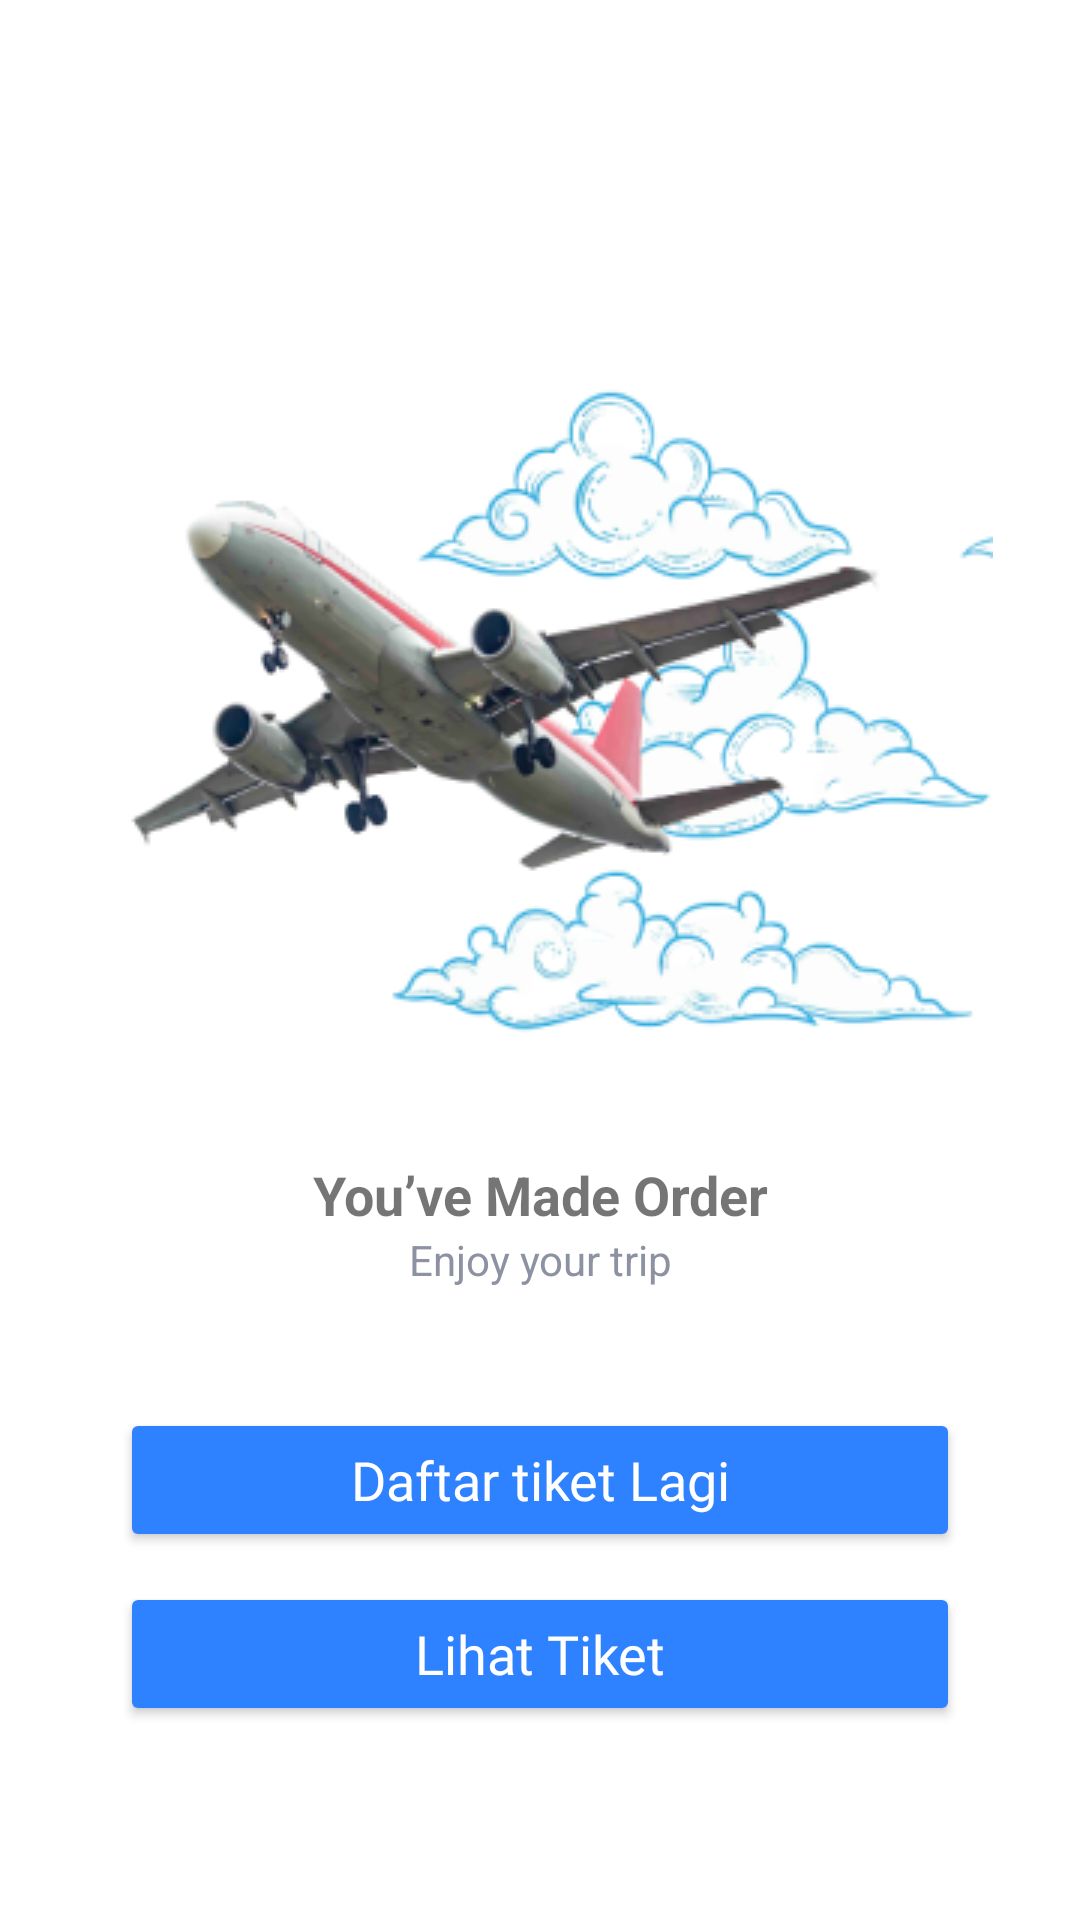

Reconstruct the res/layout file that produces this screen, plus the resources it refers to.
<!-- AndroidManifest.xml: application theme Theme.GarudaNih -->
<!-- res/layout/fragment_succses_order.xml -->
<?xml version="1.0" encoding="utf-8"?>
<LinearLayout
    android:orientation="vertical"
    xmlns:android="http://schemas.android.com/apk/res/android"
    xmlns:tools="http://schemas.android.com/tools"
    android:layout_width="match_parent"
    android:layout_height="match_parent"
    tools:context=".view.fragments.detail.SuccsesOrderFragment">

    <ImageView
        android:layout_width="match_parent"
        android:layout_height="wrap_content"
        android:layout_marginTop="100dp"
        android:src="@drawable/ic_plane" />

    <TextView
        android:layout_width="match_parent"
        android:layout_height="wrap_content"
        android:text="You’ve Made Order"
        android:textStyle="bold"
        android:textSize="18sp"
        android:gravity="center"
        android:layout_marginTop="30dp"/>

    <TextView
        android:layout_width="match_parent"
        android:layout_height="wrap_content"
        android:gravity="center"
        android:textColor="@color/warna_secondary_font"
        android:text="Enjoy your trip"/>

    <Button
        android:id="@+id/btnBeliTiket"
        style="@style/firstbutton"
        android:layout_width="match_parent"
        android:layout_height="wrap_content"
        android:layout_marginLeft="40dp"
        android:layout_marginRight="40dp"
        android:layout_marginTop="40dp"
        android:layout_marginBottom="10dp"
        android:paddingVertical="10dp"
        android:fontFamily="@font/poppins_medium"
        android:text="Daftar tiket Lagi" />

    <Button
        android:id="@+id/btnLihatTiket"
        style="@style/firstbutton"
        android:layout_width="match_parent"
        android:layout_height="wrap_content"
        android:layout_marginLeft="40dp"
        android:layout_marginRight="40dp"
        android:layout_marginBottom="10dp"
        android:paddingVertical="10dp"
        android:backgroundTint="@color/warna_secondary_font"
        android:fontFamily="@font/poppins_medium"
        android:text="Lihat Tiket" />

</LinearLayout>
<!-- resources referenced by this layout -->
<resources>
  <color name="warna_secondary_font">#8D92A3</color>
  <!-- drawable ic_plane: png bitmap (drawable, 72320 bytes) -->
  <style name="firstbutton">
          <item name="backgroundTint">@color/warna_button</item>
          <item name="android:textSize">18sp</item>
          <item name="cornerRadius">10dp</item>
          <item name="android:state_pressed">false</item>
          <item name="android:textColor">@color/white</item>
          <item name="textAllCaps">false</item>
      </style>
  <style name="Theme.GarudaNih" parent="Theme.MaterialComponents.DayNight.NoActionBar">
          
          <item name="background">@color/warna_background</item>
          <item name="colorPrimary">@color/warna_button</item>
          <item name="colorPrimaryVariant">@color/warna_second_button</item>
          <item name="colorOnPrimary">@color/warna_button</item>
          
          <item name="colorSecondary">@color/warna_button</item>
          <item name="colorSecondaryVariant">@color/teal_700</item>
          <item name="colorOnSecondary">@color/black</item>
          
          <item name="android:statusBarColor" tools:targetApi="l" tools:ignore="ObsoleteSdkInt">?attr/colorPrimaryVariant</item>
          
      </style>
  <color name="warna_button">#2F82FF</color>
  <color name="white">#FFFFFF</color>
  <color name="warna_background">#F3F7FD</color>
  <color name="warna_second_button">#ADB1BC</color>
  <color name="teal_700">#FF018786</color>
  <color name="black">#FF000000</color>
</resources>
